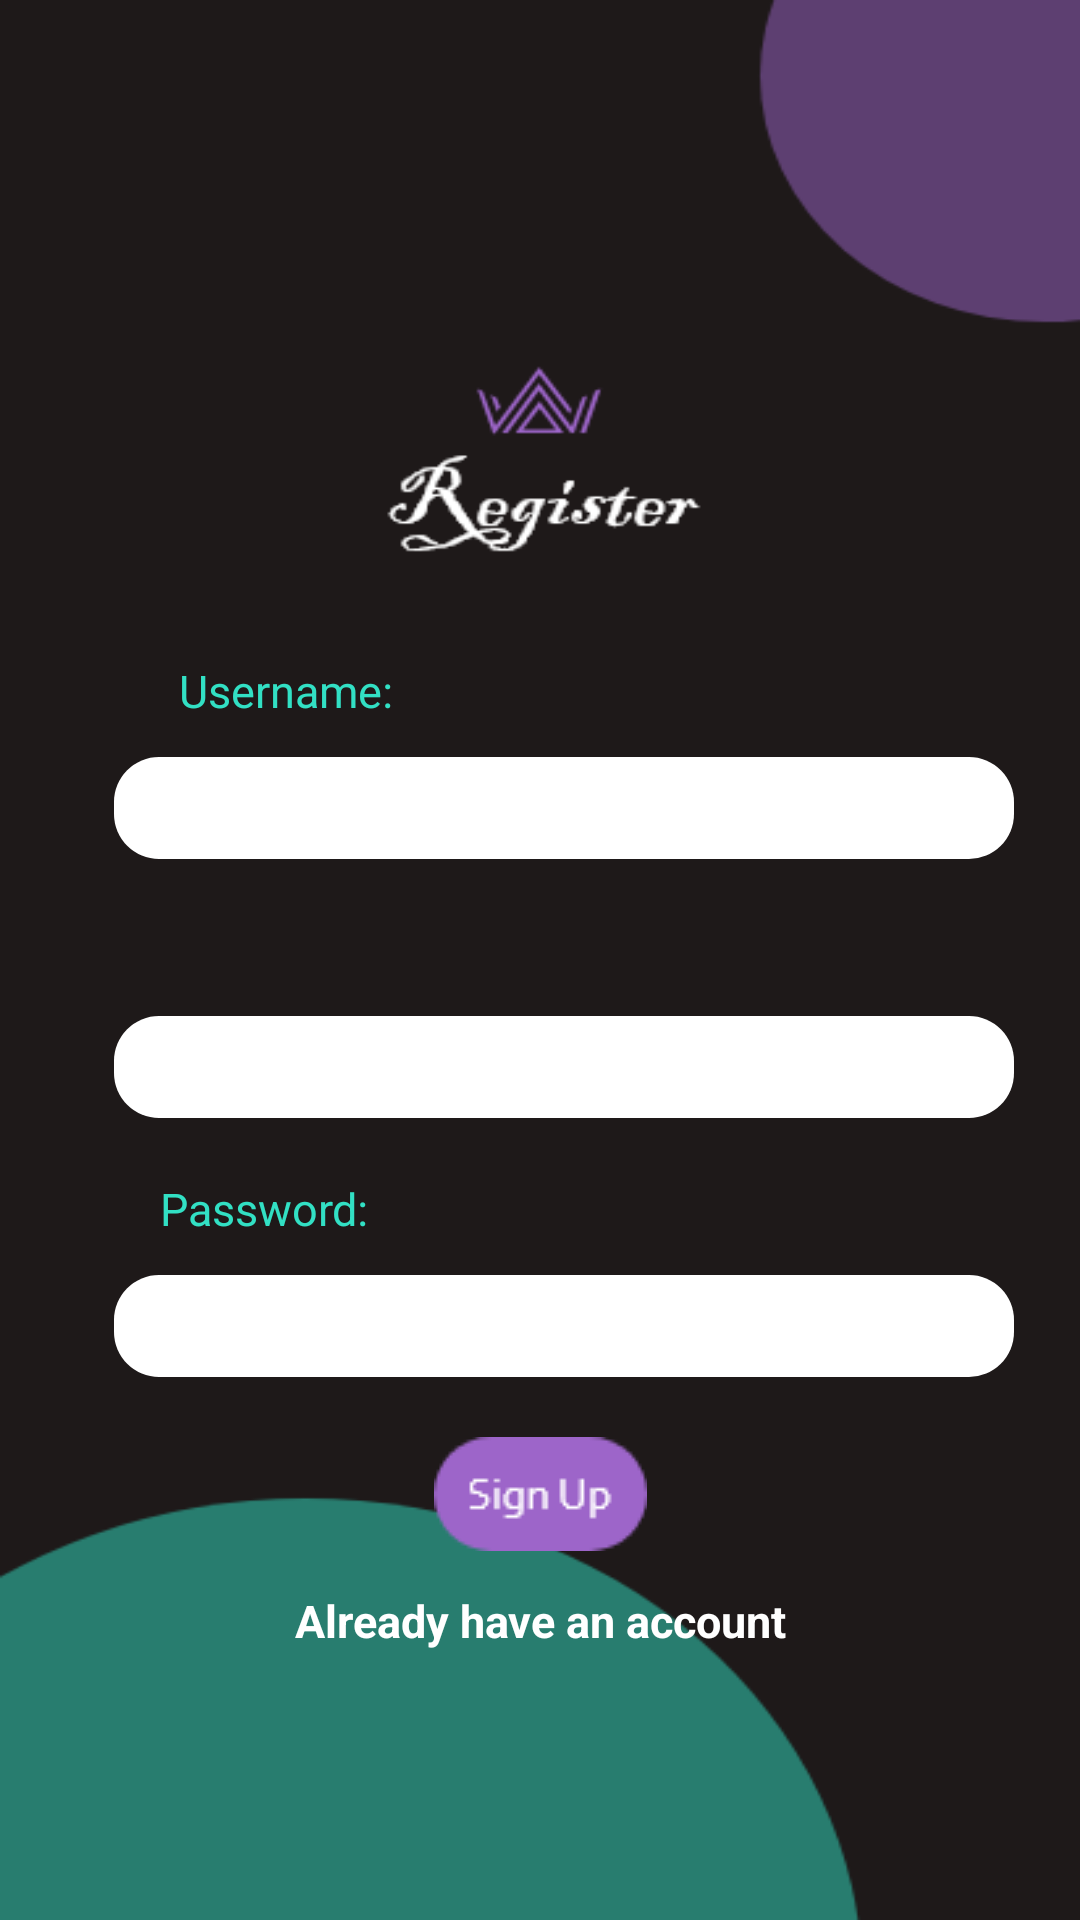

Reconstruct the res/layout file that produces this screen, plus the resources it refers to.
<!-- AndroidManifest.xml: application theme Theme.HellChef -->
<!-- res/layout/activity_register.xml -->
<?xml version="1.0" encoding="utf-8"?>
<androidx.constraintlayout.widget.ConstraintLayout xmlns:android="http://schemas.android.com/apk/res/android"
    xmlns:app="http://schemas.android.com/apk/res-auto"
    xmlns:tools="http://schemas.android.com/tools"
    android:layout_width="match_parent"
    android:layout_height="match_parent"
    android:background="@drawable/reg_bg"
    tools:context=".Register">

    <TextView
        android:id="@+id/textView10"
        android:layout_width="wrap_content"
        android:layout_height="wrap_content"
        android:layout_marginStart="55dp"
        android:layout_marginLeft="55dp"
        android:layout_marginTop="220dp"
        android:fontFamily="Corbel"
        android:text="Username:"
        android:textColor="@color/neon"
        android:textSize="15sp"
        android:textStyle="normal"
        app:layout_constraintEnd_toEndOf="parent"
        app:layout_constraintHorizontal_bias="0.02"
        app:layout_constraintStart_toStartOf="parent"
        app:layout_constraintTop_toTopOf="parent" />

    <EditText
        android:id="@+id/editTextTextPersonName2"
        android:layout_width="300dp"
        android:layout_height="34dp"
        android:layout_marginStart="63dp"
        android:layout_marginLeft="63dp"
        android:layout_marginTop="12dp"
        android:layout_marginEnd="47dp"
        android:layout_marginRight="47dp"
        android:background="@drawable/edittext_rounded"
        android:ems="10"
        android:inputType="textPersonName"
        android:paddingLeft="10dp"
        app:layout_constraintEnd_toEndOf="parent"
        app:layout_constraintStart_toStartOf="parent"
        app:layout_constraintTop_toBottomOf="@+id/textView10" />

    <TextView
        android:id="@+id/textView11"
        android:layout_width="wrap_content"
        android:layout_height="wrap_content"
        android:layout_marginStart="65dp"
        android:layout_marginLeft="65dp"
        android:layout_marginTop="20dp"
        android:layout_marginEnd="304dp"
        android:layout_marginRight="304dp"
        android:fontFamily="Corbel"
        android:text="E-mail:"
        android:textColor="@color/neon"
        android:textSize="15sp"
        android:textStyle="normal"
        app:layout_constraintEnd_toEndOf="parent"
        app:layout_constraintHorizontal_bias="0.266"
        app:layout_constraintStart_toStartOf="parent"
        app:layout_constraintTop_toBottomOf="@+id/editTextTextPersonName2" />

    <EditText
        android:id="@+id/editTextTextPersonName3"
        android:layout_width="300dp"
        android:layout_height="34dp"
        android:layout_marginStart="63dp"
        android:layout_marginLeft="63dp"
        android:layout_marginTop="12dp"
        android:layout_marginEnd="47dp"
        android:layout_marginRight="47dp"
        android:background="@drawable/edittext_rounded"
        android:ems="10"
        android:inputType="textPersonName"
        android:paddingLeft="10dp"
        app:layout_constraintEnd_toEndOf="parent"
        app:layout_constraintStart_toStartOf="parent"
        app:layout_constraintTop_toBottomOf="@+id/textView11" />

    <TextView
        android:id="@+id/textView12"
        android:layout_width="wrap_content"
        android:layout_height="wrap_content"
        android:layout_marginStart="60dp"
        android:layout_marginLeft="60dp"
        android:layout_marginTop="20dp"
        android:layout_marginEnd="286dp"
        android:layout_marginRight="286dp"
        android:fontFamily="Corbel"
        android:text="Password:"
        android:textColor="@color/neon"
        android:textSize="15sp"
        android:textStyle="normal"
        app:layout_constraintEnd_toEndOf="parent"
        app:layout_constraintHorizontal_bias="0.125"
        app:layout_constraintStart_toStartOf="parent"
        app:layout_constraintTop_toBottomOf="@+id/editTextTextPersonName3" />

    <EditText
        android:id="@+id/editTextTextPassword2"
        android:layout_width="300dp"
        android:layout_height="34dp"
        android:layout_marginStart="63dp"
        android:layout_marginLeft="63dp"
        android:layout_marginTop="12dp"
        android:layout_marginEnd="47dp"
        android:layout_marginRight="47dp"
        android:background="@drawable/edittext_rounded"
        android:ems="10"
        android:inputType="textPassword"
        android:paddingLeft="10dp"
        app:layout_constraintEnd_toEndOf="parent"
        app:layout_constraintStart_toStartOf="parent"
        app:layout_constraintTop_toBottomOf="@+id/textView12" />

    <ImageView
        android:id="@+id/imageView7"
        android:layout_width="wrap_content"
        android:layout_height="wrap_content"
        android:layout_marginStart="170dp"
        android:layout_marginLeft="170dp"
        android:layout_marginTop="20dp"
        android:layout_marginEnd="170dp"
        android:layout_marginRight="170dp"
        app:layout_constraintEnd_toEndOf="parent"
        app:layout_constraintStart_toStartOf="parent"
        app:layout_constraintTop_toBottomOf="@+id/editTextTextPassword2"
        app:srcCompat="@drawable/signup" />

    <TextView
        android:id="@+id/textView13"
        android:layout_width="wrap_content"
        android:layout_height="wrap_content"
        android:layout_marginStart="129dp"
        android:layout_marginLeft="129dp"
        android:layout_marginTop="13dp"
        android:layout_marginEnd="129dp"
        android:layout_marginRight="129dp"
        android:fontFamily="Corbel"
        android:text="Already have an account"
        android:textColor="@color/white"
        android:textSize="15sp"
        android:textStyle="bold"
        app:layout_constraintEnd_toEndOf="parent"
        app:layout_constraintStart_toStartOf="parent"
        app:layout_constraintTop_toBottomOf="@+id/imageView7" />

    <TextView
        android:id="@+id/textView14"
        android:layout_width="wrap_content"
        android:layout_height="wrap_content"
        android:layout_marginStart="188dp"
        android:layout_marginLeft="188dp"
        android:layout_marginTop="5dp"
        android:layout_marginEnd="188dp"
        android:layout_marginRight="188dp"
        android:fontFamily="Corbel"
        android:text="Login"
        android:textColor="@color/purple"
        android:textSize="15sp"
        android:textStyle="bold"
        android:onClick="login"
        app:layout_constraintEnd_toEndOf="parent"
        app:layout_constraintStart_toStartOf="parent"
        app:layout_constraintTop_toBottomOf="@+id/textView13" />
</androidx.constraintlayout.widget.ConstraintLayout>
<!-- resources referenced by this layout -->
<resources>
  <color name="neon">#32E0C4</color>
  <color name="purple">#9D65C9</color>
  <color name="white">#FFFFFF</color>
  <!-- drawable edittext_rounded (drawable) -->
  <?xml version="1.0" encoding="utf-8"?>
  <shape xmlns:android="http://schemas.android.com/apk/res/android"
          android:shape="rectangle"
          android:padding="20dp">
          <solid android:color="#FFFFFF" />
          <corners
              android:bottomRightRadius="15dp"
              android:bottomLeftRadius="15dp"
              android:topLeftRadius="15dp"
              android:topRightRadius="15dp" />
  </shape>
  <!-- drawable reg_bg: png bitmap (drawable, 18569 bytes) -->
  <!-- drawable signup: png bitmap (drawable, 1375 bytes) -->
  <style name="Theme.HellChef" parent="Theme.MaterialComponents.DayNight.NoActionBar">
          
          <item name="colorPrimary">@color/white</item>
          <item name="colorPrimaryVariant">@color/background_gray</item>
          <item name="colorOnPrimary">@color/white</item>
          
          <item name="colorSecondary">@color/white</item>
          <item name="colorSecondaryVariant">@color/teal_700</item>
          <item name="colorOnSecondary">@color/white</item>
          
          <item name="android:statusBarColor" tools:targetApi="l">?attr/colorPrimaryVariant</item>
          
      </style>
  <color name="background_gray">#1E1919</color>
  <color name="teal_700">#FF018786</color>
</resources>
